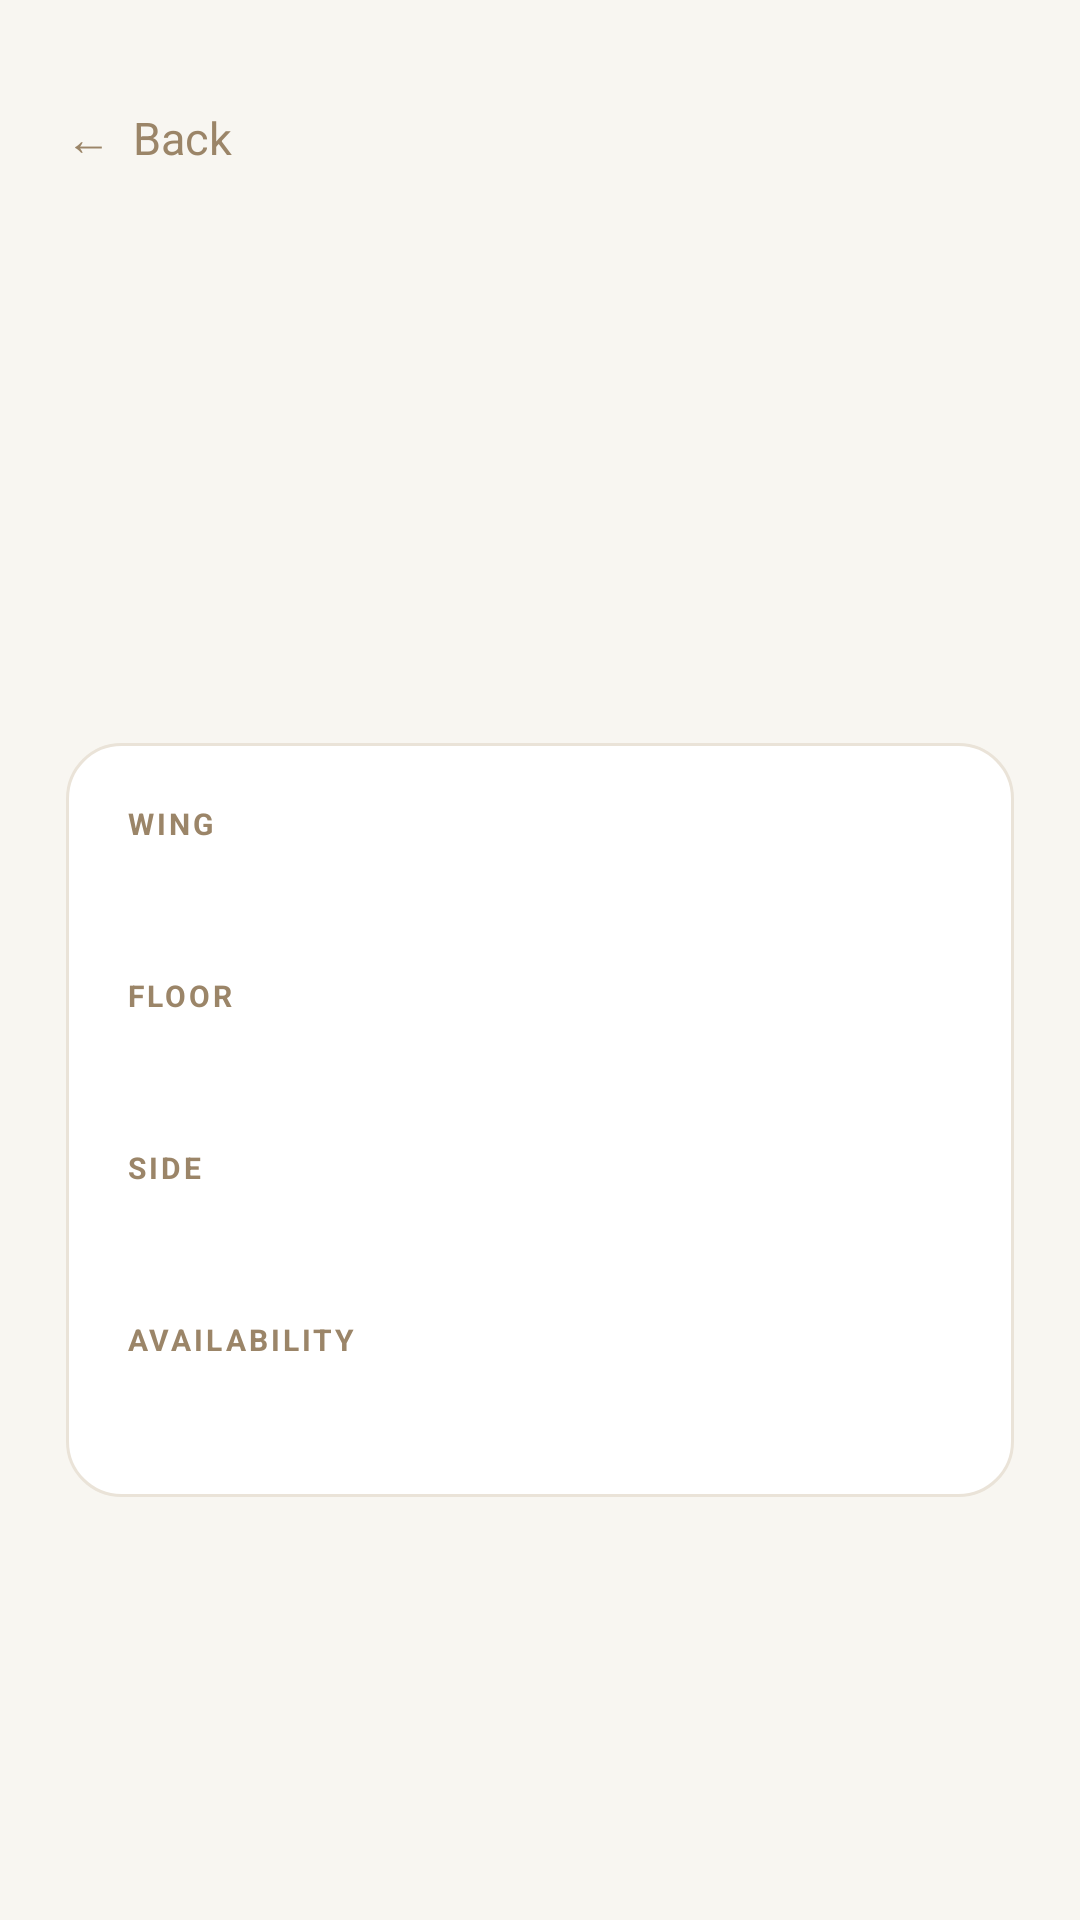

Reconstruct the res/layout file that produces this screen, plus the resources it refers to.
<!-- AndroidManifest.xml: application theme Theme.NMIMSSpaceFinder -->
<!-- res/layout/activity_space_detail.xml -->
<?xml version="1.0" encoding="utf-8"?>
<ScrollView xmlns:android="http://schemas.android.com/apk/res/android"
    android:layout_width="match_parent"
    android:layout_height="match_parent"
    android:background="#F8F6F1"
    android:fillViewport="true">

    <LinearLayout
        android:layout_width="match_parent"
        android:layout_height="wrap_content"
        android:orientation="vertical"
        android:padding="22dp">

        <TextView
            android:id="@+id/backButton"
            android:layout_width="wrap_content"
            android:layout_height="wrap_content"
            android:clickable="true"
            android:focusable="true"
            android:gravity="center_vertical"
            android:minHeight="48dp"
            android:text="←  Back"
            android:textColor="#9B8568"
            android:textSize="15sp" />

        <TextView
            android:id="@+id/detailType"
            android:layout_width="wrap_content"
            android:layout_height="wrap_content"
            android:layout_marginTop="10dp"
            android:letterSpacing="0.1"
            android:textColor="#9B8568"
            android:textSize="12sp"
            android:textStyle="bold" />

        <TextView
            android:id="@+id/detailName"
            android:layout_width="match_parent"
            android:layout_height="wrap_content"
            android:layout_marginTop="8dp"
            android:textColor="#292821"
            android:textSize="36sp"
            android:textStyle="bold" />

        <TextView
            android:id="@+id/detailLocation"
            android:layout_width="match_parent"
            android:layout_height="wrap_content"
            android:layout_marginTop="8dp"
            android:textColor="#574B3D"
            android:textSize="17sp"
            android:textStyle="bold" />

        <TextView
            android:id="@+id/detailBadge"
            android:layout_width="wrap_content"
            android:layout_height="wrap_content"
            android:layout_marginTop="14dp"
            android:paddingStart="12dp"
            android:paddingTop="5dp"
            android:paddingEnd="12dp"
            android:paddingBottom="5dp"
            android:textColor="#39352E"
            android:textSize="12sp"
            android:textStyle="bold" />

        <LinearLayout
            android:layout_width="match_parent"
            android:layout_height="wrap_content"
            android:layout_marginTop="24dp"
            android:background="@drawable/bg_card"
            android:orientation="vertical"
            android:padding="20dp">

            <TextView
                android:layout_width="wrap_content"
                android:layout_height="wrap_content"
                android:letterSpacing="0.1"
                android:text="WING"
                android:textColor="#9B8568"
                android:textSize="10sp"
                android:textStyle="bold" />

            <TextView
                android:id="@+id/detailWing"
                android:layout_width="match_parent"
                android:layout_height="wrap_content"
                android:layout_marginTop="4dp"
                android:textColor="#292821"
                android:textSize="16sp" />

            <TextView
                android:layout_width="wrap_content"
                android:layout_height="wrap_content"
                android:layout_marginTop="18dp"
                android:letterSpacing="0.1"
                android:text="FLOOR"
                android:textColor="#9B8568"
                android:textSize="10sp"
                android:textStyle="bold" />

            <TextView
                android:id="@+id/detailFloor"
                android:layout_width="match_parent"
                android:layout_height="wrap_content"
                android:layout_marginTop="4dp"
                android:textColor="#292821"
                android:textSize="16sp" />

            <TextView
                android:layout_width="wrap_content"
                android:layout_height="wrap_content"
                android:layout_marginTop="18dp"
                android:letterSpacing="0.1"
                android:text="SIDE"
                android:textColor="#9B8568"
                android:textSize="10sp"
                android:textStyle="bold" />

            <TextView
                android:id="@+id/detailSide"
                android:layout_width="match_parent"
                android:layout_height="wrap_content"
                android:layout_marginTop="4dp"
                android:textColor="#292821"
                android:textSize="16sp" />

            <TextView
                android:layout_width="wrap_content"
                android:layout_height="wrap_content"
                android:layout_marginTop="18dp"
                android:letterSpacing="0.1"
                android:text="AVAILABILITY"
                android:textColor="#9B8568"
                android:textSize="10sp"
                android:textStyle="bold" />

            <TextView
                android:id="@+id/detailAvailability"
                android:layout_width="match_parent"
                android:layout_height="wrap_content"
                android:layout_marginTop="4dp"
                android:textColor="#292821"
                android:textSize="16sp" />
        </LinearLayout>

        <TextView
            android:id="@+id/detailNote"
            android:layout_width="match_parent"
            android:layout_height="wrap_content"
            android:layout_marginTop="16dp"
            android:textColor="#77746C"
            android:textSize="12sp" />

    </LinearLayout>
</ScrollView>
<!-- resources referenced by this layout -->
<resources>
  <!-- drawable bg_card (drawable) -->
  <?xml version="1.0" encoding="utf-8"?>
  <shape xmlns:android="http://schemas.android.com/apk/res/android">
      <solid android:color="#FFFFFF" />
      <corners android:radius="18dp" />
      <stroke
          android:width="1dp"
          android:color="#EAE3D8" />
  </shape>
  <style name="Theme.NMIMSSpaceFinder" parent="Base.Theme.NMIMSSpaceFinder" />
  <style name="Base.Theme.NMIMSSpaceFinder" parent="Theme.Material3.DayNight.NoActionBar">
          
          
      </style>
</resources>
